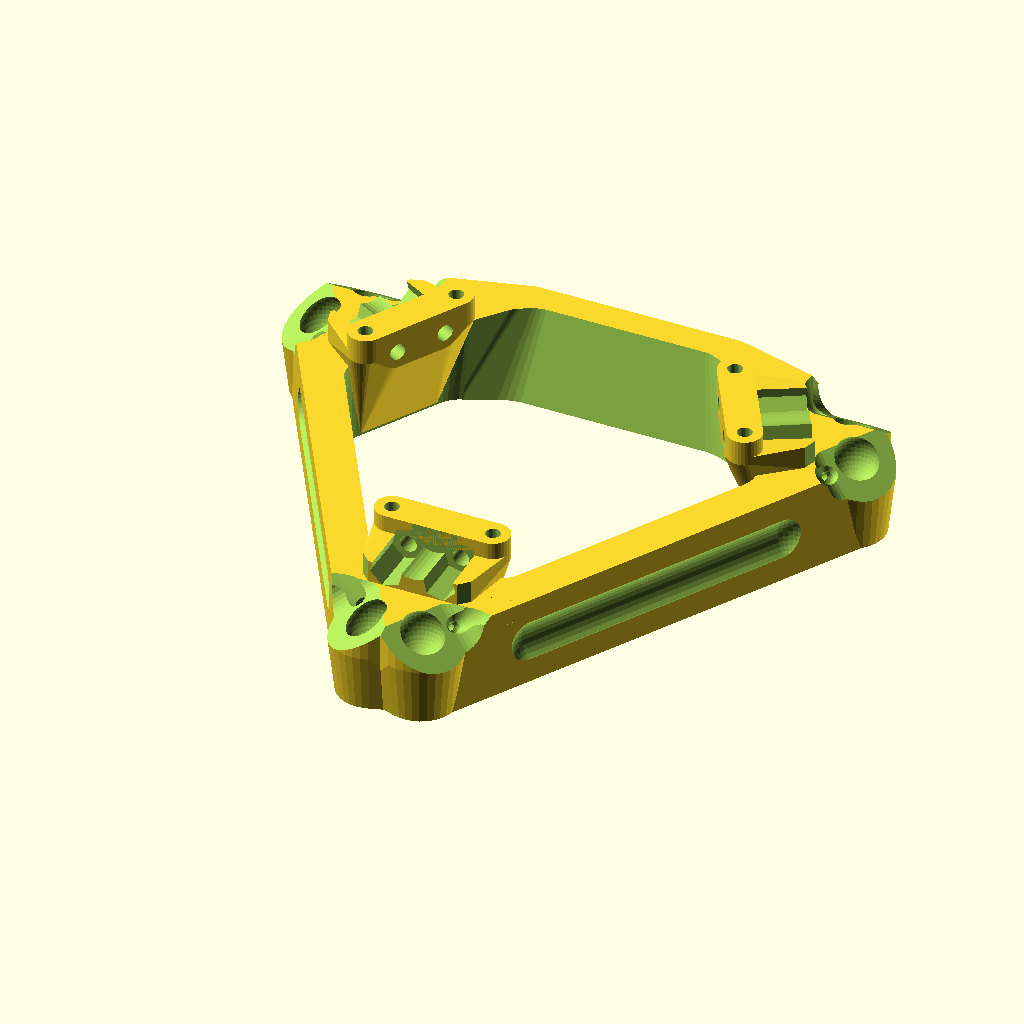
Cell 1: rendered with the file's own defaults.
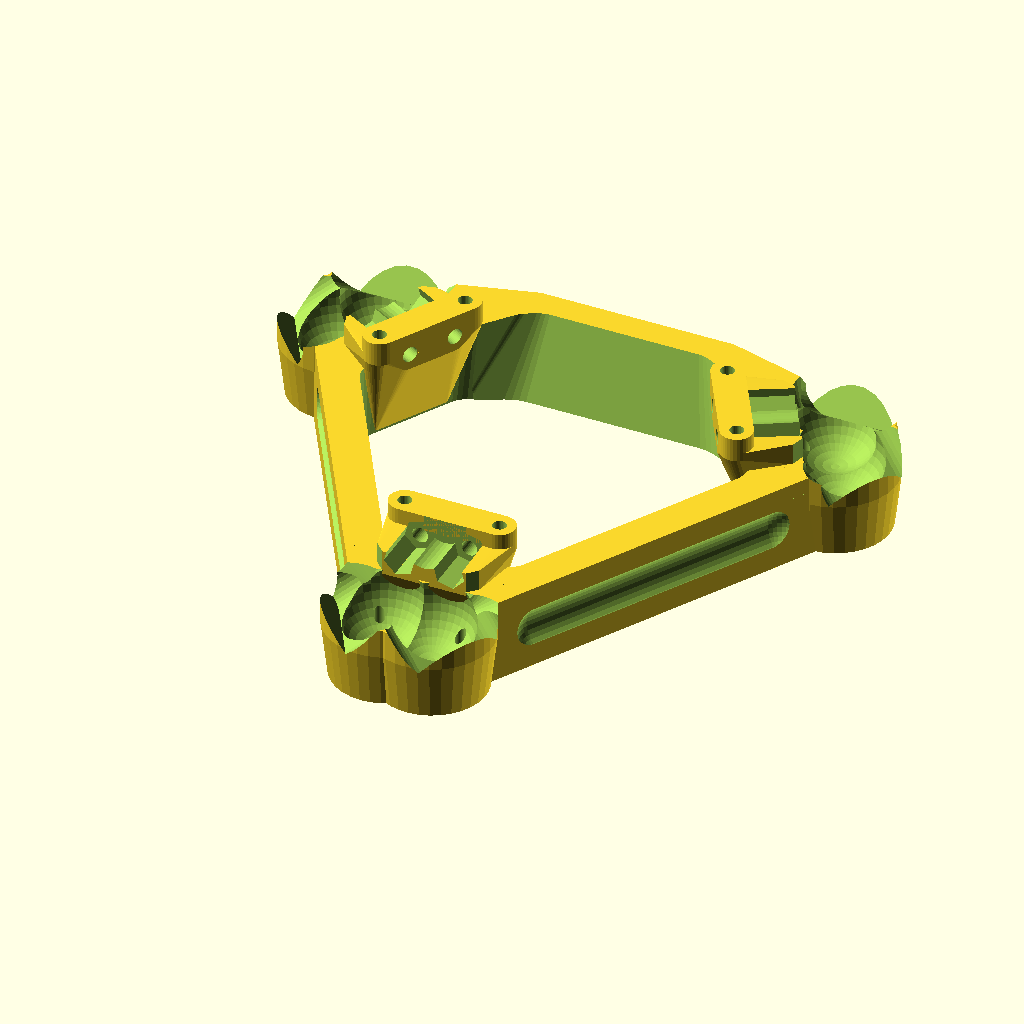
Cell 2: dia_ball = 16 (everything else at default).
All cells are drawn from the same view direction (rotation 55°, 0°, 25°, orthographic, colour scheme Cornfield), but the view is re-fitted for each cell, so position and scale can differ between cells as well as the parameter.
Source of the model, Effector_Lily_Big.scad:
/*
Effector with kinematic positioning, also used as level sensor (see D-Box documentation). Designed to use a grooved hotend.
This effector is part of the Lily big boxed delta printer design.
(c) Pierre ROUZEAU June 2016
files in : https://github.com/PRouzeau/Lily-Delta-Printer
* Part licence : CERN OHL V1.2
* Program license GPL2 & 3
* Documentation licence : CC BY-SA
* Recommended filament : ABS, to resist heat. PLA or PETG is not recommended. PETG may be used for parts without mechanical loads 

Part 1 : Assembly, only for information
Printing without support, some bridging
Part 2 : effector base, print in 0.3mm layers, fill-in honeycomb 75%
Part 4 & 5 : hotend support, print in 0.3mm layer, fill-in honeycomb 75%
Part 6 : magnet holders (top and bottom), layer 0.2mm fine mode
part 8, 9, or 10, duct for Prometheus hotend, from 1 nut to three nuts , special printing profile.

Printing:
layer thickness 0.3
  3 walls and 3 layers on top/bottom
layer thickness 0.2  
  5 walls and 5 layers on top/bottom
On Slic3R, for infill, prefer using 3D honeycomb, which print faster than simple honeycomb 
 */ 
qpart=30;

dia_ball=8; //real ball diameter.  Ball hole programmed is 0.25mm over this diameter
ball_play = 0.25; // Increase of ball print diameter- independant from holeplay which apply only for cylinders
holeplay = 0.16;
hotdia = 15.8;
hotring = 11.8;
balldepth = 1.3; // ball 'buried' of this value (extension over ball mid plane)

nutspace=13;
nutdist=8;

//$E3DV6 = true; For e3DV6 use duct for Prometheus 2 nuts

*cubez (100,100,-1, 0,0,-25-efflow);

if (qpart) {
  if (qpart==1) rotz (60+120+90){
    rot120(30) posmag();
    effsq();
    tsl (0,0,1) {
      hotsup(); 
      hotend();
    }  
    acc();
  }  
  else if (qpart==30) effsq();  // effector base
  else if (qpart==31) { // for modelling: Assembly of hotend support
    rot(180) {
      hotsup1();    
      hotsup2();    
    }  
  }
  else if (qpart==32) {tsl (0,0,17) duplx (12,2) rot(180) maghold();
     tsl (0,25,-18) duplx (12,2) magholdtop();  
  } 
  else if (qpart==33) rot(180) duct2(1);  // 1 nut 
  else if (qpart==34) rot(180) duct2(2);  // 2 nuts  
  else if (qpart==35) rot(180) duct2(3);  // 3 nuts

  else if (qpart==36) rot(180) redress();  
  else if (qpart==37) rot(180) hotsup1();  // hotend support  - part 1  
  else if (qpart==38) rot(180) hotsup2();  // hotend support  - part 2  
  else if (qpart==39) rot (90) promduct(); // hotend Prometheus duct for 30mm fan
  else if (qpart==40) socket_test(); // to test that ball insert well
    else if (qpart==41) hotsup(); // hotend support monobloc (for checking and model)
  else if (qpart==42) rot(180) hotsup(); // hotend support monobloc (for checking and model) 
  
  else if (qpart==43) heatcolumn();    
}

include <Z_library.scad>
include <X_utils.scad>

xpart=0; // neutralise Xutils demo
// license : OHL V1.2

// new effector
function eff_hoffset() = 30; // 
arm_space=86; //84->  extend to 86 ?
wire_space=74; //68-> extend to 72 ?

diamNut3 = 6.1; // to get exact face space with hex nuts
effvoffset = 0; //effector vertical articulation (ball center) offset from bottom effector plane (positive->up) . not taken into account here where ref plane is ball center

ep_duct = 1.6; // duct thickness (not used everywhere)
//adapted for different hotend
//duct_ext=15; //low extension of the duct;

hotend_offset = 6;
hotend_dist = 17;
topsup = 36.3 ; //top of hotend support

$fn=34;

axis_pos =0;
thkx = 16; // effector thickness
ballOff = 42; //38-> 40 or 41 (check conflicts)
//ballVt =12.5;
ballVt =10.65;
balldist = 4.7; // for ball dia 8 mm
balldistv = 4.7; // for ball dia 8 mm

efflow = 13;
diapad = dia_ball+4.5;

magdia = 4.2;
maghold = 8;
magradius = ballOff-9;
magscrewsptop = 6.5;

pospfan = [0,23.5,topsup-23.5]; // part cooling fan position - shall also create a variable for angle ??
fanang = -30;

/*/ new set 
arm_space=86; //84->  extend to 86
wire_space=70;
ballOff = 41;
//adjust internal radius, offset of block */

module posmag() { // set mag holders in place
  tsl (ballOff-9) {
    maghold();
    magholdtop();
  }  
}

module socket_test() {
  diff () {
    cubez (20,20,6);
    tsl (0,0,6-balldepth)
      sphere((dia_ball+ball_play)/2);  
  }  
}

module heatcolumn () { // to be built aside effector support to let pillars cool
  cubez (8,8,17.2);
}

module rot120 (angstart=0){
  for(i=[0,120,240]) 
    rotate([0,0,i+angstart]) children();
}

module redress () {
  diff() {
    u() {
      hull() 
        dmirrorx() dmirrory() 
          cylz(6.5,-3, 12,12);
      cylz (31.2,-3 ,0,0,0, 64);
    }
     dmirrorx() dmirrory() 
       cylz(2.8,-3.5, 12,12,0.1);
     cone3z (27.2,28, 0.5,3,1  ,0,0,-3.5, 64,0);
  }
  module fin() {
    hull() {
      cubez (12,1.6,-0.1, 8.5);
      cubez (12,1.2,-0.1, 8.5,-0.25,-1.5);
    }
    hull() {
       cubez (12,1.2,-0.1, 8.5,-0.25,-1.5);
       rotz(-3)  
         cubez (1,1,-0.1, 13.65,0,-2.7);
       rotz(-20) 
         cubez (1,1,-0.1, 4,0,-7);
    }  
    //cubez (4,1,-3, 13,0);
  } 
  diff() {
    u() {
      hull() {
        cylz (15.5,-2);
        cylz (12,-12,0,2);
        cylz (1,-25,0,5);
      } 
      for (a=[0,240])
        rotz(a) fin();
      rotz(120) tsl(13) rotz(12.5) tsl(-13)fin();
    }
    hull() {
      cylz (13.5,-2, 0,0,0.1);
      cylz (10,-11.5,0,2);
      cylz (1,-23.5,0,5);
    }
  }  
}


module duct2 (ref=3) { // in fact, this is printed in spiral vase mode 
ht = 0;  
precis = 40;  
duct_thk= 1;  // this is the minimum to have wall taken into account 
cfr = 0.4; 
cut = (ref==3)?-41.5:(ref==2)?-37.5:-33.5; // cut plane distance for a given ref  
totht = (ref==3)?52:(ref==2)?49:46;
cx =  (ref==3)?1:(ref==2)?0.82:0.7; 

dsref = [  
 [28.5, 24,  20,  17, 13,  6,   5,   4, 1],// Diameter 
 [20,   16,  13,  11, 9.3,  8,   7, 6.5, 6],// Diameter ext 
 [0,    1,   3,   5,   8,   8,   6,   5, 3],//int. side offset   
 [0,   4.5,  8,  10.5, 12, 13.5,13.8,12.5,10],// external side offset
 [0,cx*2,cx*5,cx*7+1.5,cx*11,cx*12,cx*12,cx*11,cx*11],//radial offset-int
 [0,   0,   0,  3,  6,  9.5, 12, 13.5,  16.5], //radial off ext diff
 [0, 0.19*totht,0.35*totht, 0.5*totht, 0.63*totht,
    0.75*totht,  0.84*totht,  0.91*totht,  totht], // section height
 [0,   0,   0,    0,    2,    2,  2.5, 2.5,  1] // side width
];
  
dia   = 0;
diae  = 1;
sioff = 2; //int. side offset  
sxoff = 3;
rioff = 4; // radial offset - int
rxoff = 5;
hts   = 6; // section height
exwd  = 7; // widthening of sides

dx = dsref;

  module shape(reduc=0, dx) {
    dmirrorx()
      for (i=[0:7]) {
        d1 = dx[dia][i]-reduc;
        d2 = dx[dia][i+1]-reduc;
        d1e = dx[diae][i]-reduc;
        d2e = dx[diae][i+1]-reduc;
        wdext1 = dx[exwd][i]; 
        wdext2 = dx[exwd][i+1];
        dlt1 = (dx[sxoff][i]-dx[sioff][i])*0.75;
        dlt2 = (dx[sxoff][i+1]-dx[sioff][i+1])*0.75;
        hull() { // sides
          cylz (d1,-0.1, dx[sioff][i]+dlt1,dx[rioff][i]-cfr*dx[rxoff][i],         -dx[hts][i], precis);
          cylz (d1,-0.1, dx[sioff][i],dx[rioff][i],   -dx[hts][i], precis); 
          cylz (d2,-0.1, dx[sioff][i+1]+dlt2,dx[rioff][i+1]-cfr*dx[rxoff][i+1],    -dx[hts][i+1], precis);         
          cylz (d2,-0.1, dx[sioff][i+1],dx[rioff][i+1],  -dx[hts][i+1], precis);         
        } 
        hull() { // sides
          cylz (d1,-0.1, dx[sioff][i]+dlt1,dx[rioff][i]-cfr*dx[rxoff][i],         -dx[hts][i], precis); 
          duplx (wdext1)
            cylz (d1e,-0.1, dx[sxoff][i],dx[rioff][i]-dx[rxoff][i],-dx[hts][i], precis); 
          cylz (d2,-0.1, dx[sioff][i+1]+dlt2,dx[rioff][i+1]-cfr*dx[rxoff][i+1],    -dx[hts][i+1], precis);         
          duplx (wdext2)
            cylz (d2e,-0.1, dx[sxoff][i+1],dx[rioff][i+1]-dx[rxoff][i+1],-dx[hts][i+1], precis); 
        }
        hull() { // center part 
          dmirrorx() {
            cylz (d1,-0.1,  dx[sioff][i]  ,dx[rioff][i],  -dx[hts][i],   precis); 
            cylz (d2,-0.1,  dx[sioff][i+1],dx[rioff][i+1],-dx[hts][i+1], precis); 
          }
        } 
      }
  } 
  difference() { //part duct
    union() {
       // fan screw holder
      hull() 
        dmirrorx() dmirrory() 
          cylz(6,-2, 12,12, ht);
      cylz (30.7,-2, 0,0,0, 64);
      shape(0,dx);
    } //::: then whats removed :::
      dmirrorx() dmirrory() 
        cylz(2.8,-3.5, 12,12,ht+1);
     tsl (0,0,0.1) shape(duct_thk*2,dx);
     rot(-fanang)
       cubez (100,100,-35, 0,-20,cut); // cut the bottom of the duct
    }    
}  

module promduct () {
  //ypos = -15;
  ypos=-10;
  diff() {
    u() {
      hull() {
        dmirrorx() dmirrorz() 
          cyly(6.5,2.5, 12,ypos,12);
   //   cyly (31.2,2.5 ,0,ypos,0, 64);
      intersection() {  
        diff() {
          cylz (-32.5,31.5, 0,0,0.5, 96,0);
          dmirrory() 
            cubey (40,10,40, 0,8);
        }  
        tsl (0,0,-0.5) {
          diff() {
            sphere (16.25, $fn=48);
            cubez (40,40,-30);  
          }
          cylz (32.5,-32, 0,0,0.1, 96,0);
        }
      }
    }
    } //::::::::::::::::::::::::::
    hull() {
      intersection() {
        diff() {
          cylz (-30,28, 0,0, 0, 48);
          dmirrory() 
            cubey (40,10,40, 0,8.1);
        }
        tsl (0,0,-1) {
          diff() {
            sphere (15.1, $fn=48);
            cubez (40,40,-30);  
          }
          cylz (30.2,-32, 0,0,0.1, 96,0);
        }  
      }
      cone3y (27.2,28, 0.5,3,1  ,0,ypos-0.2,0, 64,0);
    }
    diff() {
      cylz (30,-20, 0,0,0, 48);
      dmirrory() 
        cubey (40,10,40, 0,8.1);
    }
    dmirrorx() 
      cyly(2.2,5, 12,ypos-0.1,12);
    cylz (-12.5, 99);
    cubey (11, 20, 99);
    hull() 
      duplz (-13.5)
        cylx (-12,66, 0,8,5);
    cubey (40,10,40, 0,4,-20);
  }
}

module effsq () {
  module cutcube(balldepth=1.3) {
    tsl (-arm_space/2, eff_hoffset())
      rotz(-45) //???
      rot(0,-35) 
          cubez (50,50,50,0,0,balldepth);
  }
  module pad() { // pads for 'V' support
    difference () {
      union() {
        hull() { 
          dmirrory() {
            cylz (6,1.5,  ballOff-8,9,ballVt-5);  // magnet attach screws  
            difference () {
               cylx (6,-6,   ballOff-5,balldist,ballVt-balldistv);  // standoff attach screws   
              cubez (10,10,10,ballOff-10,balldist,ballVt-balldistv);  
            }  
          }  
          cubez (1,15,1, ballOff-4,0,-efflow);   
          cubez (9,18.5,-4.7, ballOff-1,0,ballVt-balldist+1);   
        }
        hull() 
          dmirrory() 
            cylz (6,-4.5,  ballOff-8,9,ballVt-0.5);  // magnet attach screws   
      } // then whats removed
      dmirrory() {
        tsl (ballOff,balldist, ballVt-balldistv) {
          rot (15) cylx (-diamNut3,10, 0,0,0, 6);    
          cylx (-3,66);
        } 
        cylz (2.6,-10, ballOff-8,9,ballVt+2); // magnet screws         
        tsl (ballOff+4.5, 14)
          rotz(45) 
            cubez (10,10,10);
      }  
      cylx (-8,10, ballOff,0, ballVt-1);
    }
  } //module pad
  difference() {
    union() {
      rot120() {
        hull() { // 
        *  cubez (65,6,thkx, 0,eff_hoffset()+1,effvoffset-efflow);
          dmirrorx() 
            cubez (1,7,thkx, 42,eff_hoffset()+1.9,effvoffset-efflow);
        }  
        difference() {
          hull() {
            cubez (18,2,thkx, 0,-ballOff-12,effvoffset-efflow);  
            cubez (36,2,thkx, 0,-ballOff+7,effvoffset-efflow);  
          }  
     //  cubez (14,16,5, 0,-ballOff-1,effvoffset-efflow+11);  
        }  
        dmirrorx() {
          hull() {
            cylz(diapad,thkx, arm_space/2-0.5,eff_hoffset()-0.5,effvoffset-efflow+0.01);
            cylz(diapad+2.5,thkx-efflow+2.5, arm_space/2-0.5,eff_hoffset()-0.5,effvoffset+0.01-2.5);
            cylz(6,thkx-1, arm_space/2+5,eff_hoffset()-10,effvoffset-efflow+0.01);
          }
        }
      }
      difference() { // fan extent
        translate (pospfan) 
          rot (fanang) 
            hull() 
              dmirrorx() {
                tsl (0,18)
                  rot (-fanang) {
                    cylz (5,-13,  18,0,  12.2-efflow);
                    cylz (10,-19, 38,-8, 12.2-efflow);
                  }  
                cylz (24,-1, 12,16,-14);
              }  
        cubez (150,150,-15, 0,0,-efflow); // cut bottom
        cubez (150,20,15,   0,eff_hoffset()-14.5,-efflow-1); // cut face  
      }
      
    } //::: then whats removed :::
    hull() 
      rot120()  // internal removal
        dmirrorx() {
          cylz(10,thkx+5, arm_space/2-22.6+1.5,eff_hoffset()-6.5,effvoffset-efflow-1);
          cylz(10,1, arm_space/2-22.6+3.5,eff_hoffset()-6.5,effvoffset-efflow-2);
        }  
    for (a = [240,120]) 
      rotz (a)    
        hull() 
          dmirrorx() 
            tsl (arm_space/2-18,eff_hoffset()+8, -efflow+thkx/2) 
               sphere (4.5);   
        cylx (-9.5, 111,  0, eff_hoffset()+14.2, -efflow+thkx/2-0.5); 
    rot120() { // 
    // cubez (17,25,5, 0,-ballOff-4,effvoffset-efflow+11); 
      
      dmirrorx() {
        tsl (arm_space/2,eff_hoffset(), axis_pos) {
          sphere((dia_ball+ball_play)/2);
          tsl (0,1) { // wires are offset 1mm for clearance
            rot(-35)  // wire cones
              cone3z (2,20 ,-1.5,12,3, -arm_space/2+wire_space/2);
            cylz (2,-15, -arm_space/2+wire_space/2,-0.75,-1);
          }  
          tsl (-arm_space/2+wire_space/2,-0.75,-1)
            sphere (1);
          rot(-35) // ball biased face cut
            hull() { // add balldepth 
              cyly(-8,14, 7,1,4+balldepth);
              cyly(-8,14, -5,1,4+balldepth);
            }  
        }
      }  
    }
    cylz (2,10, 0,eff_hoffset()+6.5, -10); //hole for screw wire guide ??
    translate (pospfan)   // part fan opening
      rot (fanang) {
        hull() {
          cylz (30,-1, 0,0,0.1, 50);
          dmirrorx() {
            cylz (20,1,  16, 10,-20, 50);
            cylz (9,2,     13,10,  2, 50);
            cylz (3,-20,   28, 0, -6);
            cylz (3,-2,   27.2, 16, -26);
          }
        } 
      }  
  }
  rot120(30) pad();   
}  

module maghold () {
  difference() {
    union() {
      hull()  
        dmirrory() 
          cylz (5,7,  1,9,ballVt-0.4); //joining bar
      dmirrory() 
        cylz (8,7, 1,9,ballVt-0.4);  // screw cylinders
      cylz (10,7,  0,0,ballVt-0.4);  // magnet cylinder (diam 5 +3)
    } //::: then whats removed :::
    dmirrory() {  
      cylz (-3,66, 1,9); // magnet screws    
      cconez (6.5,3, -1.7,-1,  1,9,ballVt-0.4+6.5); // cone for screw heads
    }
    cylz (6.5,8-0.7, 0,0,ballVt-1.4);
    tsl (9,0,ballVt+0.6) sphere(5.2); 
  }
}

module magholdtop (vpos=ballVt+6.8) {
  dmag = 6;
  hmag = 6;
  difference() {
    union() {
      hull()  
        dmirrory() 
          cylz (4,hmag+1,  0,magscrewsptop,vpos);
      hull()  
        dmirrory() 
          cconez (8,6,3,hmag-2, 0,magscrewsptop,vpos);
      cylz (dmag+4,hmag+1,  0,0,vpos); 
    } //:::::::::::::::::::::::::::::::::::::::::::::
    dmirrory()  { 
      cylz (-3,66, 0,magscrewsptop); // magnet screws    
      cconez (6.5,3, 1.7,-1.2,  0,magscrewsptop,vpos+0.5);
    }  
    cylz (dmag+0.5,hmag+1, 0,0,vpos+0.6);
  }
}

module hotsup1 () { // large part of support
  difference() { 
    union() {
      difference() {
        hotsup();
        hull() { // hole
          cylz (hotdia,66);
          cylz (hotdia,66, 0,-5);
        }
      }
      ring(true);
    }
    cubez (100,100,100, 0,-50-2); 
  }
}

module hotsup2 () { // small part of support
  difference() {
    hotsup();
    cubez (100,100,100, 0,50-2); 
  } 
}

module hotsup () {
  hsup = 13;
  module sect() { 
    difference () {   
      union() {
        hull() {
          tsl (5,0,topsup)
            cylz (19,-hsup);  
          tsl (ballOff-3,0,topsup)
             cubez (3,6,-hsup); 
        } 
        cone3z (9.5,8.5, -6,-3,-10, ballOff,0,topsup);
        
        hull() { // magnet attach
          dmirrory()   
            cylz (6,-13.5, ballOff-9,magscrewsptop,topsup); // magnet screws    
          cylz (9,-13.5, ballOff-9,0,topsup); // magnet screws      
        }  
        hull() { // magnet attach
             
          cylz (6.5,-13.5, ballOff-3,0,topsup); // magnet screws    
          cylz (9,-13.5, ballOff-9,0,topsup); // magnet screws      
        }  
        
      } //::: then whats removed :::
      hull() {    
        tsl (5,0,topsup-1.5)
          cylz (16,-(hsup-4));
        tsl (32,0,topsup-1.5)
          cylz (3,-(hsup-3));
      } 
      cylz (1,10, 22.5,0,20);
      cylz (-4,99,  ballOff); // pylon holes
      dmirrory()   
        cylz (-2.6,99, ballOff-9,magscrewsptop); // magnet screws    
      cylz (10.3,-9,   ballOff-9,0,topsup-13.5); // magnet holders    
    }
  } // end sect()
  module fanplace() {
    translate (pospfan)  // fan attach holes
      rot (fanang) {
        dmirrorx() {
          cylz (-3,66, 12,-12,6);
          cylz (7,6, 12,-12,14.5);
        }
        hull() dmirrorx() dmirrory() {
          cylz (3.8,-15, 13.5,-13.5,11);
          cylz (3,-15, 18,-10,11);
        }  
      }   
  } 
  difference() { 
    union() {
      cylz (25, -hsup,  0,0,topsup, 60); 
      cubez (32,15, -hsup, 0,-1,topsup); 
      rot120(30) sect();
      dmirrorx() {// filleting (by manual tangenting...)
         difference() {
           cylz (4,-hsup, 4, 11.8, topsup); 
           cylz (-11,99,  3.6, 17.57); 
         }
         difference() {
           cylz (2.4,-hsup,  9.3,-9, topsup); 
           cylz (-3.4,99,  10.27, -10.19); 
         }
       }  
       difference() {
         cylz (9,-hsup, 0,-12.5, topsup); 
         cylz (-16,99, 0,-22,0, 50); 
       } 
       difference() { // fan support
         translate (pospfan) 
           rot (fanang) { 
             dmirrorx() 
               hull() {
                 cylz (9,4, 12,-12,11);
                 cubez (12,6,-16,  13.5,-22,19);
               }  
          }      
        cubez (150,150,15, 0,0,topsup);
      } 
      dmirrorx() 
        rotz(30)  // toolchange attach
          tsl (0,-1)
           dmirrory()
             hull() {  
               cylx (7,-1,     -18,14.5,topsup-hsup/2);
               cubex (-1,7,1,  -18,14.5,topsup-0.5);
               cylx (10,-6,     -10,14.5,topsup-hsup/2);
               cubex (-6,10,1,  -10,14.5,topsup-0.5);
             }
     } //::: then whats removed :::
     fanplace();
     dmirrorx()  
       rotz(30) // toolchange attach
         tsl (0,-1)
           dmirrory() {  
             cylx (-3.2,10, -16,14.5,topsup-hsup/2);
             hull() 
               duplz (10)
                 cylx (diamNut3,2.7, -15.5,14.5,topsup-hsup/2, 6);
          }  
     cylz (-16,99); 
     dmirrorx() {
       duplz (-(hsup-6)) 
         cyly (-3,28,  nutspace,-1, topsup-3);    
       cubez (5.4,2.7,66, nutspace,nutdist, 0); 
     }
     cylz (-2.5,99,0,-11.5); 
  } 
  difference()  {
    dmirrorx() { // add nut retainers
      difference() {
        union() {
          cubez (9,6.5,-12, nutspace, nutdist+0.5,topsup); 
          duplz (-(hsup-6)) 
            cyly (6,24, nutspace,-8.5, topsup-3);    
        } // then whats removed 
        cubez (5.4, 2.7,66, nutspace, nutdist, 0); // nut hole
        duplz (-(hsup-6)) 
          cyly (-3,28, nutspace,-1, topsup-3);    
        tsl (0,0,11) // fan space again
          hull()
            dmirrorx() 
              cyly (4,-11, 10.7,-8,10.7);
        fanplace();
      } 
    } //mirror
  } 
  ring();
}

module toolchange (xoffset=3) {
  nutspace=12.5;       
  thk = 3;
  plugdist = 31;
  
  module pad(dec=0) {
    difference() {
      union() {
        hull() {
           cubez (8,11,4, 24,dec,topsup);   
           cylz (12,4,    plugdist,0,topsup);   
        }
        if (!dec)  // magnet attach
          hull() {
            cylz (12,4,  plugdist,0,topsup);   
            dmirrory() 
              cylz (6,4, plugdist+6,4,topsup);   
          }  
      }
      dmirrory() 
        cylz (-2.5,33, plugdist+6,4,topsup);   
      cconez (7,11,-3,4, plugdist,0,topsup+5.5);   
    }
  }
  tsl (xoffset) {
    difference() {
      union() {
         dmirrory() {// assembly holes
           hull() 
             duplz (12.50) 
               cylx (6.5,thk, 20,nutspace, topsup-9);
           tsl (0,19,3) 
              pad(-6.5); 
           hull() {
             cubex (3,2.5,2,  20,8, topsup-8);  
             cubex (8,2.5,4,  20,8, topsup+5.5);  
           }  
           hull() {
             cubex (8,2.5,1,  20,8, topsup+7);  
             cubex (8,2,2,  20,6, topsup+29);  
           }  
         }
         tsl (0,0,topsup-9) 
            pad();         
      }//::: then whats removed :::
      dmirrory() // assembly holes
        duplz (6) 
          cylx (-3,99, 20-0.8,nutspace, topsup-9);
    }
    *dmirrory() 
      color ("grey") 
        cylz (-7,20, plugdist,19);
  }
}

module toolsup (xoffset=-3) {
  plugdist = 31;
  module pad(dec=0) {
    difference() {
      union() {
        hull() {
          cylz (10,4,    plugdist,   0,  topsup-4);   
          cubez (8,11,4, plugdist+10,dec,topsup-4);   
        }
        if (!dec)  // magnet attach
          hull() {
            cylz (12,4,  plugdist,0,topsup-4);   
            dmirrory() 
              cylz (6,4, plugdist+6,4,topsup-4);   
          }  
        cconez  (7,2,7,4,  plugdist,0,topsup);
      } //::: then whats removed :::
      if (!dec)
        dmirrory()  //magnet holder attach
          cylz (-3,33, plugdist+6,4,topsup);   
    }
  }
  tsl (xoffset+6) {
    difference() {
      union() {
        dmirrory() {// assembly holes
          tsl (0,19,3) 
            pad(-6.5);
        }
        tsl (0,0,topsup-9) 
          pad();    
      } //::: then whats removed :::
    }
   }      
}

module ring (prl=false) {
  ringext = ($E3DV6)?1.4:0;
  polygon = [[hotring/2,0],[hotring/2,4.5+ringext],[8.5,4.65+ringext],[8.5,-0.2]]; // ring larger than hole
  tsl (0,0,topsup-10.5) {
    difference() {
      rotate_extrude($fn=200) polygon(points=polygon);
      if (prl) //cut middle
        cubez (40,40,40, 0,-20,-10);
    }  
    if (prl)
      dmirrorx()
        rot (90) 
          linear_extrude(height=5) polygon(points=polygon); 
  }
}

module hotend () {
    tsl (0,0,0) rotz(-90) { //also  -22.5 
        if ($E3DV6) {
          color("silver")
            rotz(180)
              tsl (-2.18,0,topsup-64.2+1.5)
                import ("STL_Big/E3D-V6.stl");
          rotz (60){
            tsl (0,0,topsup-44) // hotend fan and duct
              rotz(180) rot (90)import ("STL_Big/V6.6_Duct.stl");
            tsl (15,0,topsup-28) // hotend fan
              rot(0,90) build_fan(30,10);
          }  
          rotz(90)
            translate (pospfan) {// part cooling fan
              rot(fanang) {
                tsl (0,0,2-3) duct2(2);
                tsl (0,0,2) redress();
              }  
            } 
        }  
        else  { 
          color("silver")
            tsl (0,0,topsup-68.4) // 6.6 mm between vertical positions
              import ("STL_Big/Prometheus3nuts.stl");
          tsl (10,0,topsup-31.3+2.7) // hotend fan
            rot(0,90) build_fan(30,10);
          tsl (0,0,7.7) rotz(90) promduct();
          rotz(90)
            translate (pospfan) {// part cooling fan
              rot(fanang) {
                tsl (0,0,2-3) duct2(3);
                tsl (0,0,2) redress();
              }  
            }  
        }  
    }
    color ("grey")
      dmirrorx() // assembly bolts
        duplz (-7) 
          cyly (3,-25, nutspace,10, topsup-3);
*  color("silver")
      tsl (2.8,0,23)
        rot(90,0,90) import ("Chimera4.stl");
}

module acc () {
   // accessories viewing
  module arm() {  cylz (4,80);  }
  module supp() { // support system
    tsl (ballOff, 0,ballVt) {  
      sphere(4); //kinematic positioner ball
      cylz (4,30);
    }  
    dmirrory()  // V made with standoffs
      tsl (ballOff,balldist, ballVt-balldistv)
        rot(15) cylx (-diamNut3,10, 0,0,0, 6);  //retaining standoffs (hex or round) 
  }  
  color("silver")
    rot120(30) supp();
  translate (pospfan) // part cooling fan
    rot(fanang) tsl (0,0,2) build_fan(30,10);
  *tsl (0,26,topsup+1)  // test for a fan above support ... not very conclusive
    rotz (0)build_fan(30,10);
  rot120() { // arms
    dmirrorx() {
      color("silver") 
        tsl (arm_space/2,eff_hoffset(), axis_pos) {
          sphere(4); // articulation ball
          rot (0,-15) arm();
          rot (0,15)  arm();
        } 
      color("white") // wires are offset 1mm for clearance
        tsl (wire_space/2,eff_hoffset()+1, axis_pos) {
          rot (0,-15) cylz (1,100);
          rot (0,15)  cylz (1,100);
        }  
    }   
  }
}    
Parameter table extracted from the source (name, type, default, range or options):
qpart: number, default 30
dia_ball: number, default 8
ball_play: number, default 0.25
holeplay: number, default 0.16
hotdia: number, default 15.8
hotring: number, default 11.8
balldepth: number, default 1.3
nutspace: number, default 13
nutdist: number, default 8
xpart: number, default 0
